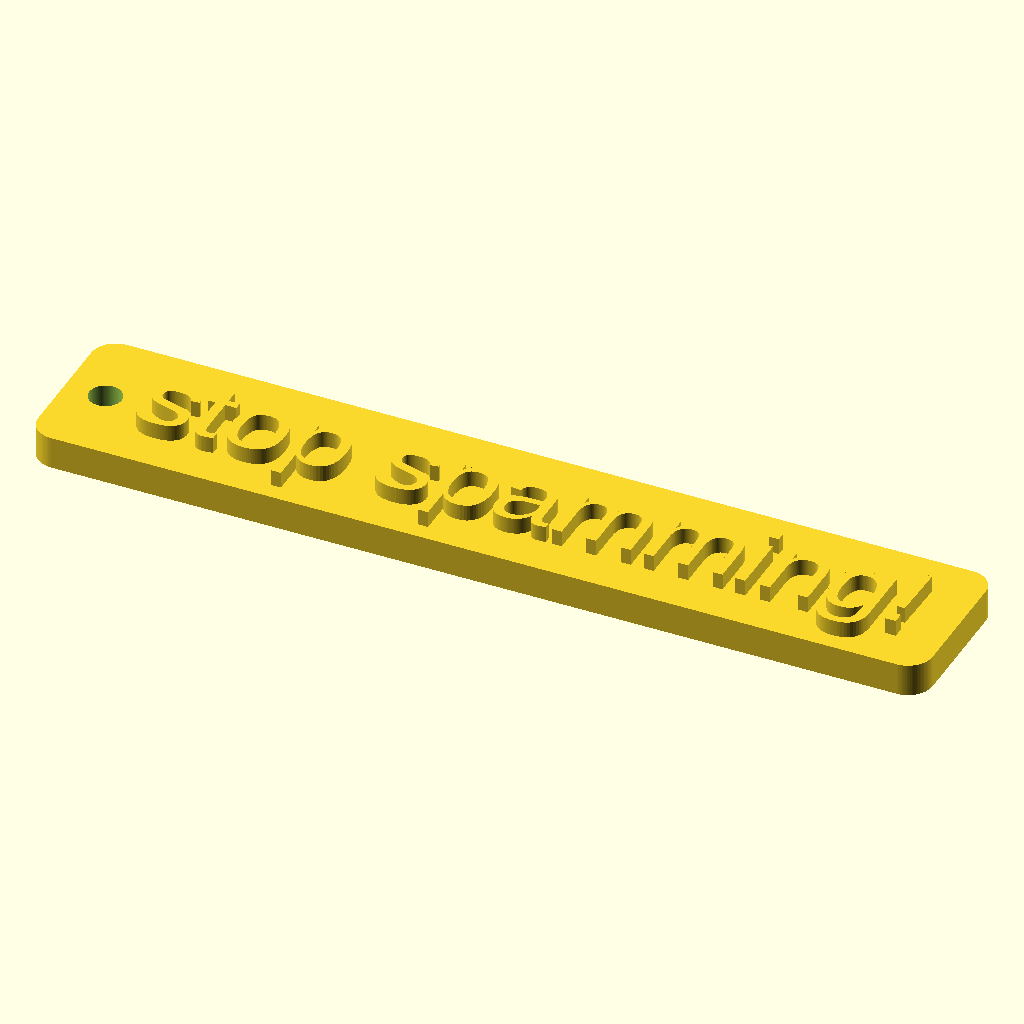
Cell 1: the model at its default parameters.
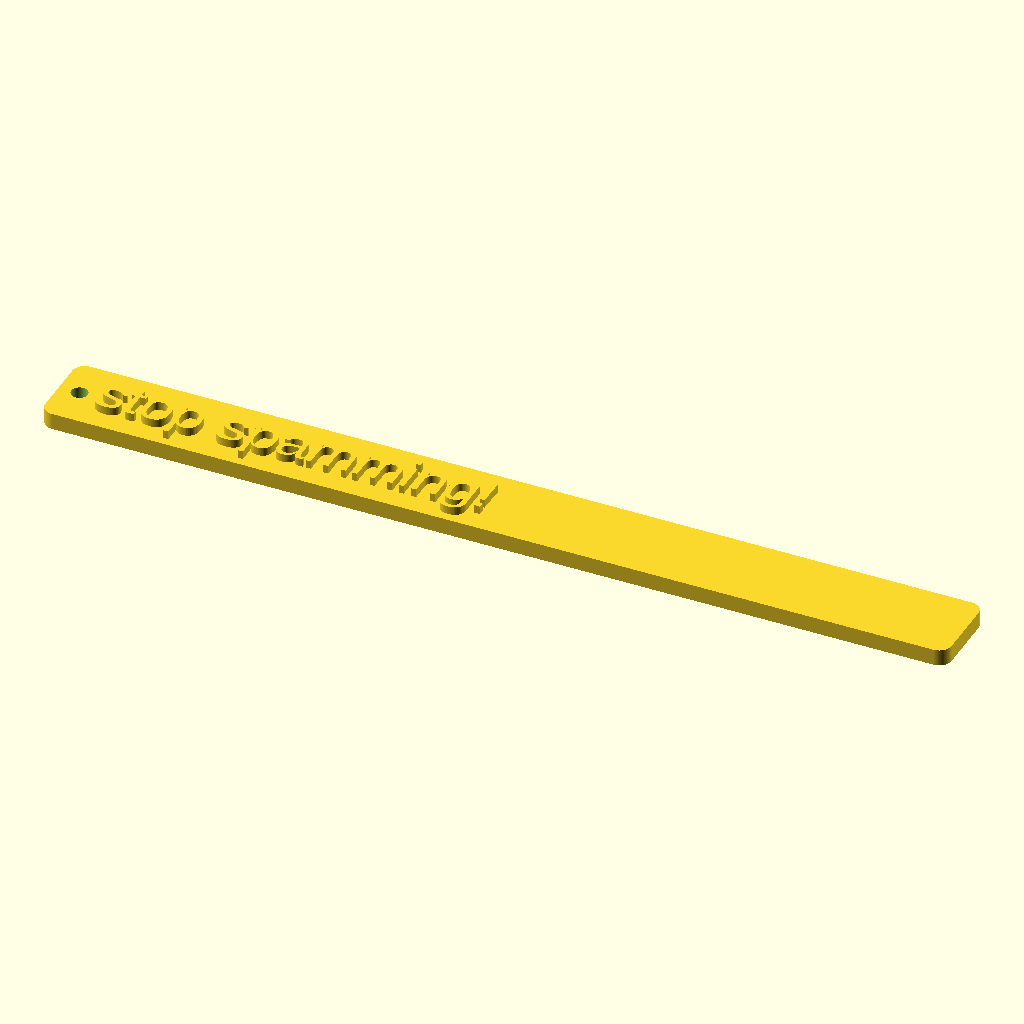
Cell 2: the same model with base_x = 220.
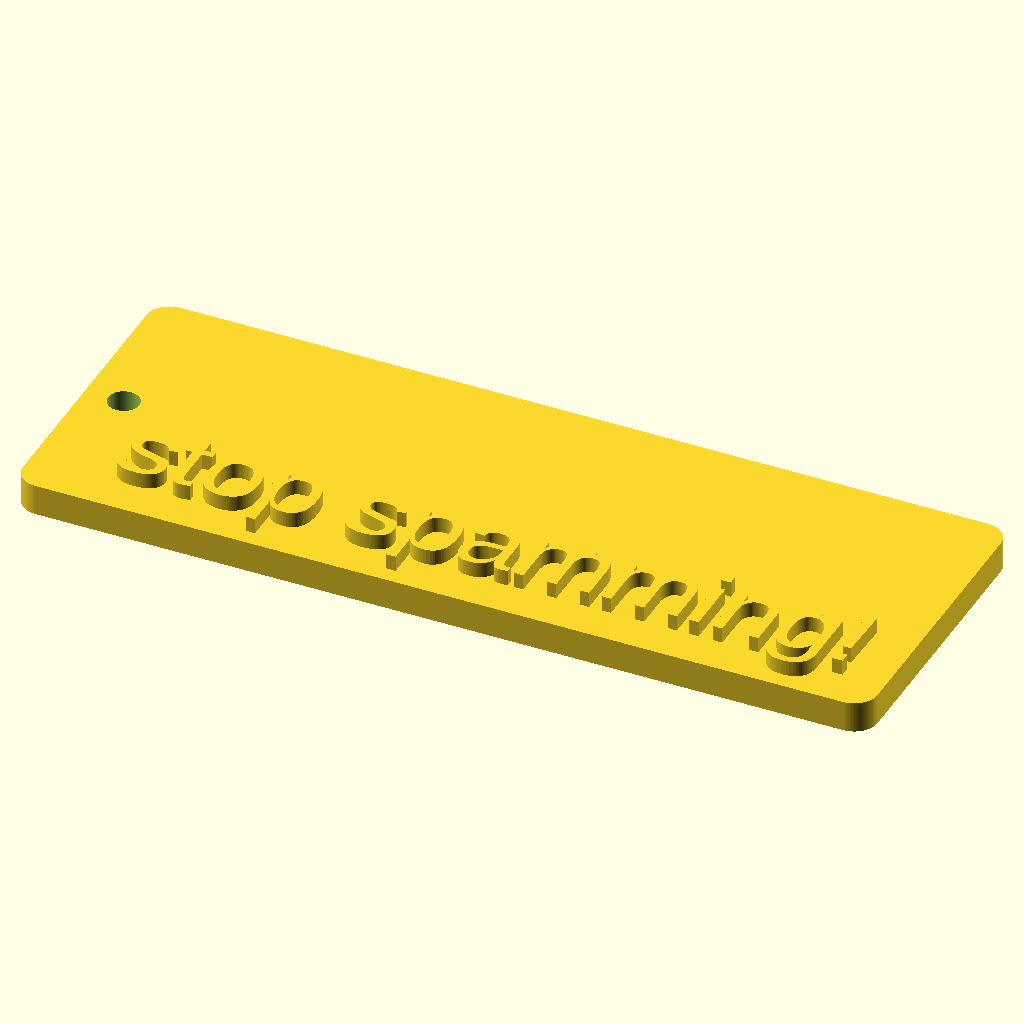
Cell 3 — base_y set to 40, the other parameters unchanged.
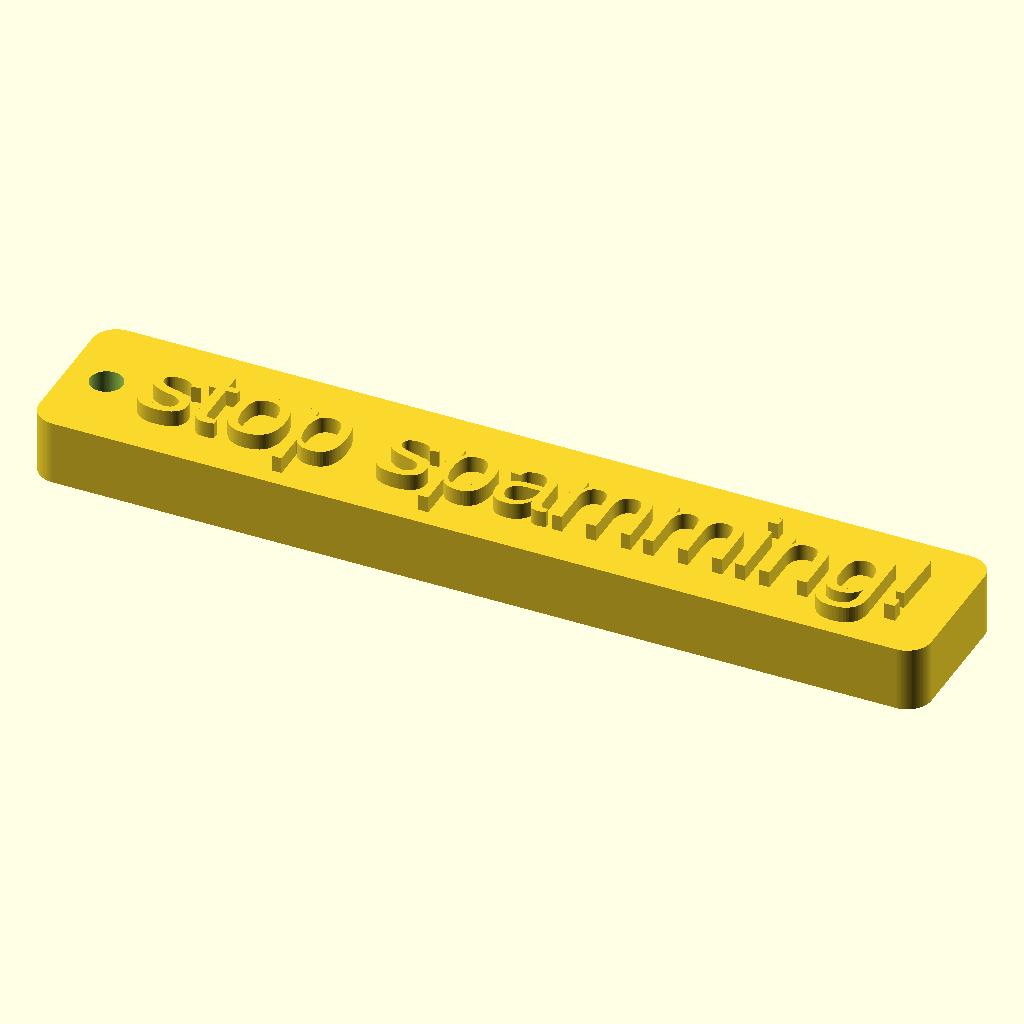
Cell 4 — base_z set to 8, the other parameters unchanged.
All cells are drawn from the same view direction (rotation 55°, 0°, 25°, orthographic, colour scheme Cornfield), but the view is re-fitted for each cell, so position and scale can differ between cells as well as the parameter.
Source of the model, inputs/thingiverse/files/thing-2982941/files/anti-spam-keychain.scad:
// -----------------------------------------------------
// anti-spam-keychain (it took less than 5 minutes)
//
//  Detlev Ahlgrimm, 06.2018
// -----------------------------------------------------

$fn=100;

base_x=110;
base_y=20;
base_z=4;
base_r=3;
hole_d=4;
text="stop spamming!";
text_size=10;
text_height=2;

difference() {
  hull() {
    translate([base_r, base_r, 0]) cylinder(r=base_r, h=base_z);
    translate([base_x-base_r, base_r, 0]) cylinder(r=base_r, h=base_z);
    translate([base_r, base_y-base_r, 0]) cylinder(r=base_r, h=base_z);
    translate([base_x-base_r, base_y-base_r, 0]) cylinder(r=base_r, h=base_z);
  }
  translate([5, base_y/2, -0.1]) cylinder(d=hole_d, base_z+0.2);
}
translate([10, 5, base_z]) linear_extrude(text_height) text(text=text, size=text_size);
Parameter table extracted from the source (name, type, default, range or options):
base_x: number, default 110
base_y: number, default 20
base_z: number, default 4
base_r: number, default 3
hole_d: number, default 4
text: string, default "stop spamming!"
text_size: number, default 10
text_height: number, default 2
